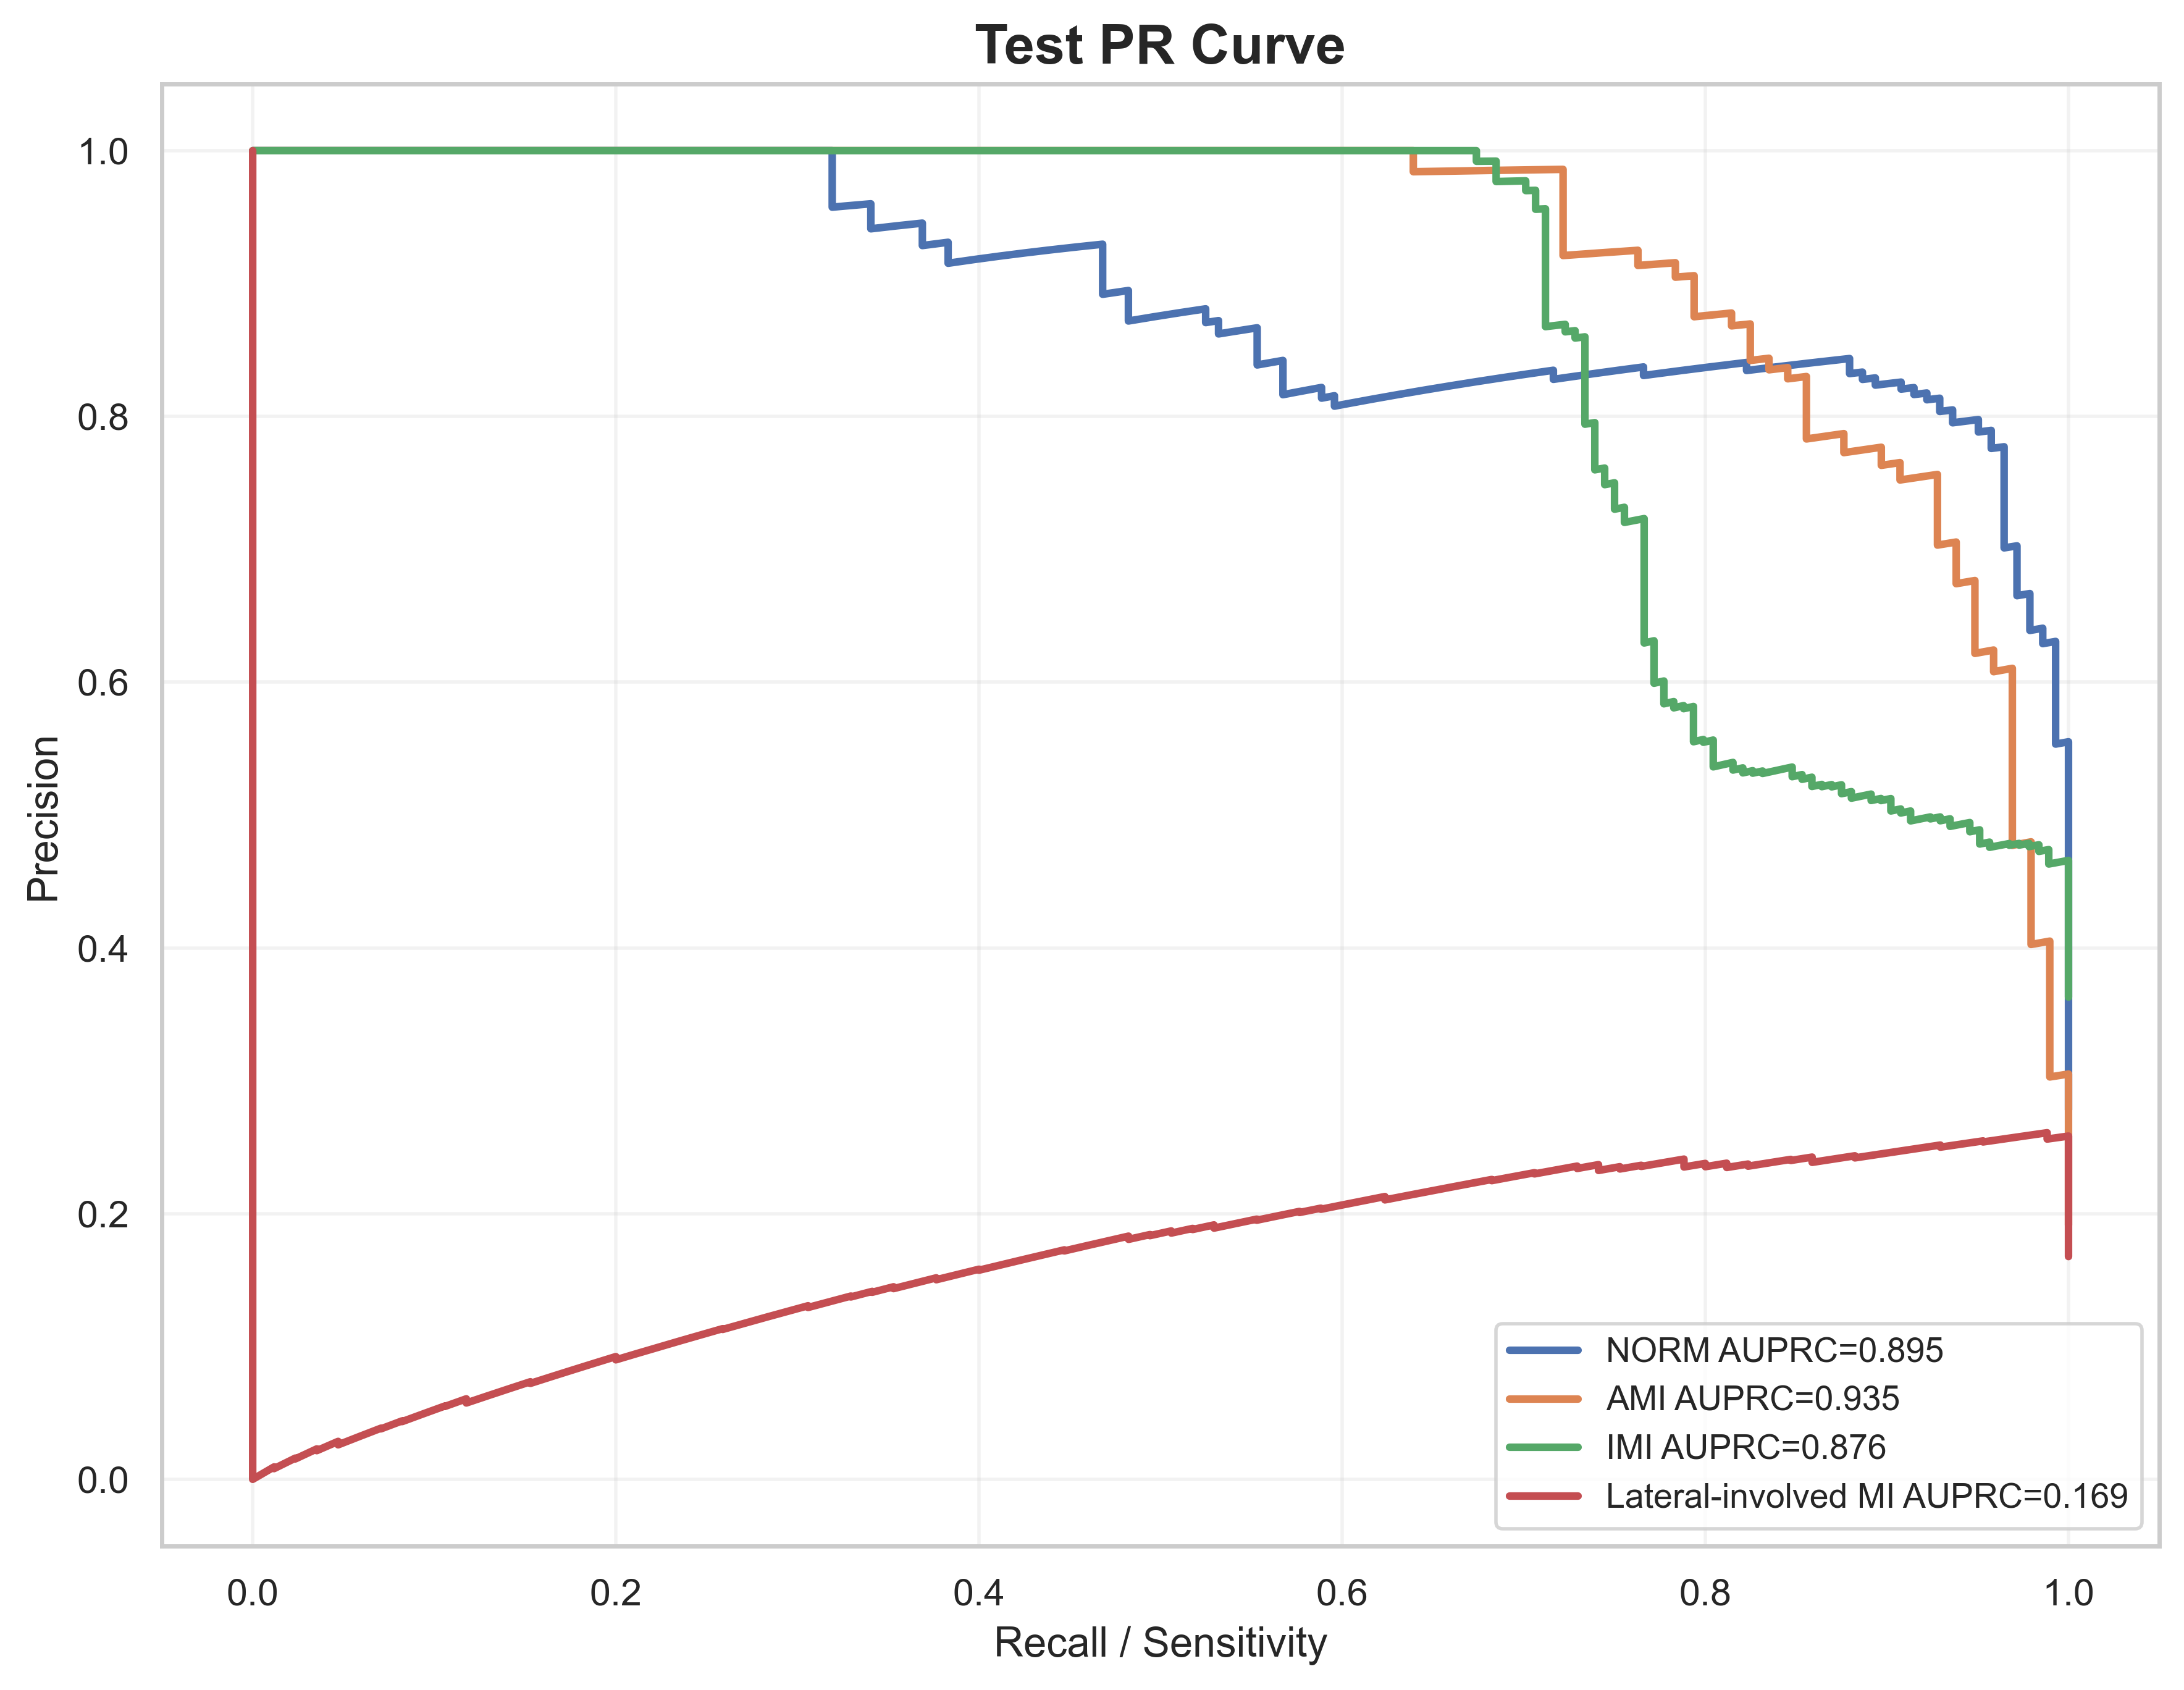

Source data for this figure (header and first rows):
label, recall, precision, auprc
NORM, 1.0, 0.2781, 0.8952
NORM, 1.0, 0.2787, 0.8952
NORM, 1.0, 0.2792, 0.8952
NORM, 1.0, 0.2798, 0.8952
NORM, 1.0, 0.2803, 0.8952
NORM, 1.0, 0.2809, 0.8952
NORM, 1.0, 0.2814, 0.8952
NORM, 1.0, 0.282, 0.8952
NORM, 1.0, 0.2826, 0.8952
NORM, 1.0, 0.2831, 0.8952
NORM, 1.0, 0.2837, 0.8952
NORM, 1.0, 0.2843, 0.8952
NORM, 1.0, 0.2848, 0.8952
NORM, 1.0, 0.2854, 0.8952
NORM, 1.0, 0.286, 0.8952
NORM, 1.0, 0.2866, 0.8952
NORM, 1.0, 0.2872, 0.8952
NORM, 1.0, 0.2878, 0.8952
NORM, 1.0, 0.2883, 0.8952
NORM, 1.0, 0.2889, 0.8952
NORM, 1.0, 0.2895, 0.8952
NORM, 1.0, 0.2901, 0.8952
NORM, 1.0, 0.2907, 0.8952
NORM, 1.0, 0.2913, 0.8952
NORM, 1.0, 0.2919, 0.8952
NORM, 1.0, 0.2925, 0.8952
NORM, 1.0, 0.2931, 0.8952
NORM, 1.0, 0.2938, 0.8952
NORM, 1.0, 0.2944, 0.8952
NORM, 1.0, 0.295, 0.8952
NORM, 1.0, 0.2956, 0.8952
NORM, 1.0, 0.2962, 0.8952
NORM, 1.0, 0.2968, 0.8952
NORM, 1.0, 0.2975, 0.8952
NORM, 1.0, 0.2981, 0.8952
NORM, 1.0, 0.2987, 0.8952
NORM, 1.0, 0.2994, 0.8952
NORM, 1.0, 0.3, 0.8952
NORM, 1.0, 0.3006, 0.8952
NORM, 1.0, 0.3013, 0.8952
NORM, 1.0, 0.3019, 0.8952
NORM, 1.0, 0.3026, 0.8952
NORM, 1.0, 0.3032, 0.8952
NORM, 1.0, 0.3039, 0.8952
NORM, 1.0, 0.3045, 0.8952
NORM, 1.0, 0.3052, 0.8952
NORM, 1.0, 0.3059, 0.8952
NORM, 1.0, 0.3065, 0.8952
NORM, 1.0, 0.3072, 0.8952
NORM, 1.0, 0.3079, 0.8952
NORM, 1.0, 0.3085, 0.8952
NORM, 1.0, 0.3092, 0.8952
NORM, 1.0, 0.3099, 0.8952
NORM, 1.0, 0.3106, 0.8952
NORM, 1.0, 0.3113, 0.8952
NORM, 1.0, 0.3119, 0.8952
NORM, 1.0, 0.3126, 0.8952
NORM, 1.0, 0.3133, 0.8952
NORM, 1.0, 0.314, 0.8952
NORM, 1.0, 0.3147, 0.8952
... 1,972 more rows
